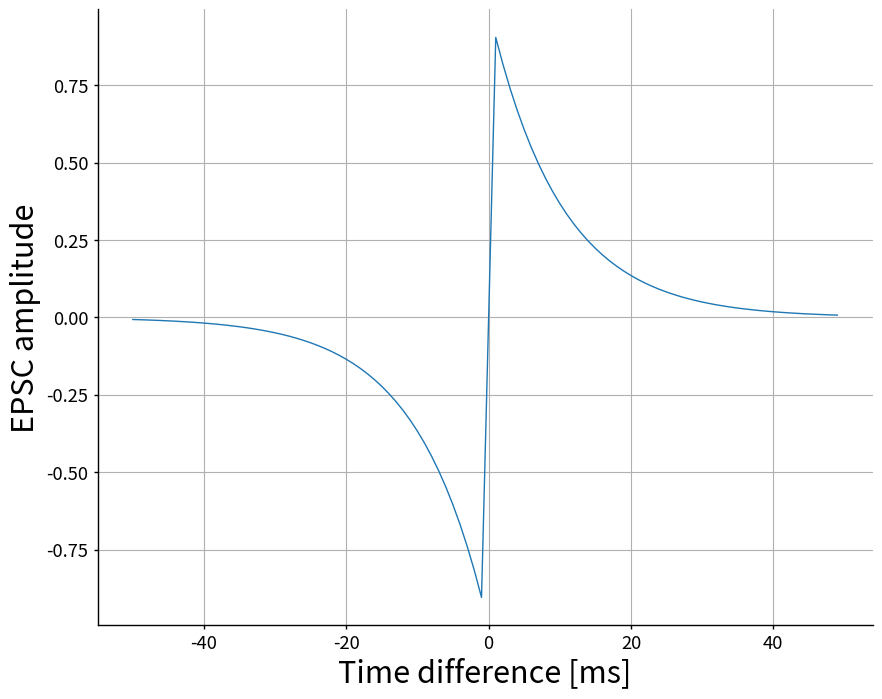

The matplotlib source for this figure: (Note: this script raises an exception after producing the figure.)
#!/usr/bin/env python3
"""
Error estimator top level module
"""
# Standard libraries
import os
# Third-party libraries
import matplotlib.pyplot as plt
import numpy as np


def format_plotting():
    plt.rcParams['figure.figsize'] = (10, 8)
    plt.rcParams['font.size'] = 22
    #    plt.rcParams['font.family'] = 'Times New Roman'
    plt.rcParams['axes.labelsize'] = plt.rcParams['font.size']
    plt.rcParams['axes.titlesize'] = 1.2 * plt.rcParams['font.size']
    plt.rcParams['legend.fontsize'] = 0.9 * plt.rcParams['font.size']
    plt.rcParams['xtick.labelsize'] = 0.6 * plt.rcParams['font.size']
    plt.rcParams['ytick.labelsize'] = 0.6 * plt.rcParams['font.size']
    plt.rcParams['savefig.dpi'] = 1000
    plt.rcParams['savefig.format'] = 'eps'
    plt.rcParams['xtick.major.size'] = 3
    plt.rcParams['xtick.minor.size'] = 3
    plt.rcParams['xtick.major.width'] = 1
    plt.rcParams['xtick.minor.width'] = 1
    plt.rcParams['ytick.major.size'] = 3
    plt.rcParams['ytick.minor.size'] = 3
    plt.rcParams['ytick.major.width'] = 1
    plt.rcParams['ytick.minor.width'] = 1
    plt.rcParams['legend.frameon'] = True
    plt.rcParams['legend.loc'] = 'upper right'
    plt.rcParams['axes.linewidth'] = 1
    plt.rcParams['lines.linewidth'] = 1
    plt.rcParams['lines.markersize'] = 3

    plt.gca().spines['right'].set_color('none')
    plt.gca().spines['top'].set_color('none')
    plt.gca().xaxis.set_ticks_position('bottom')
    plt.gca().yaxis.set_ticks_position('left')
    return


def main(tau=10):
    """
    Make a plot of the EPSC rule (Hebb's rule)
    """
    t = np.arange(-50, 50, 1)
    # Create the data array. Non linear equation divided in 2 parts,
    # plus the zero.
    data1 = -np.exp(-np.abs(t[:50])/tau)
    data2 = np.exp(-np.abs(t[51:])/tau)
    data = np.hstack((data1, 0, data2))
    # Plot data
    format_plotting()
    plt.plot(t, data)
    plt.grid()
    plt.xlabel("Time difference [ms]")
    plt.ylabel("EPSC amplitude")
    script_path = os.path.dirname(os.path.realpath(__file__))
    plt.savefig('{}/epsc_plot.eps'.format(script_path), bbox_inches='tight')
    plt.show()


if __name__ == "__main__":
    main()
